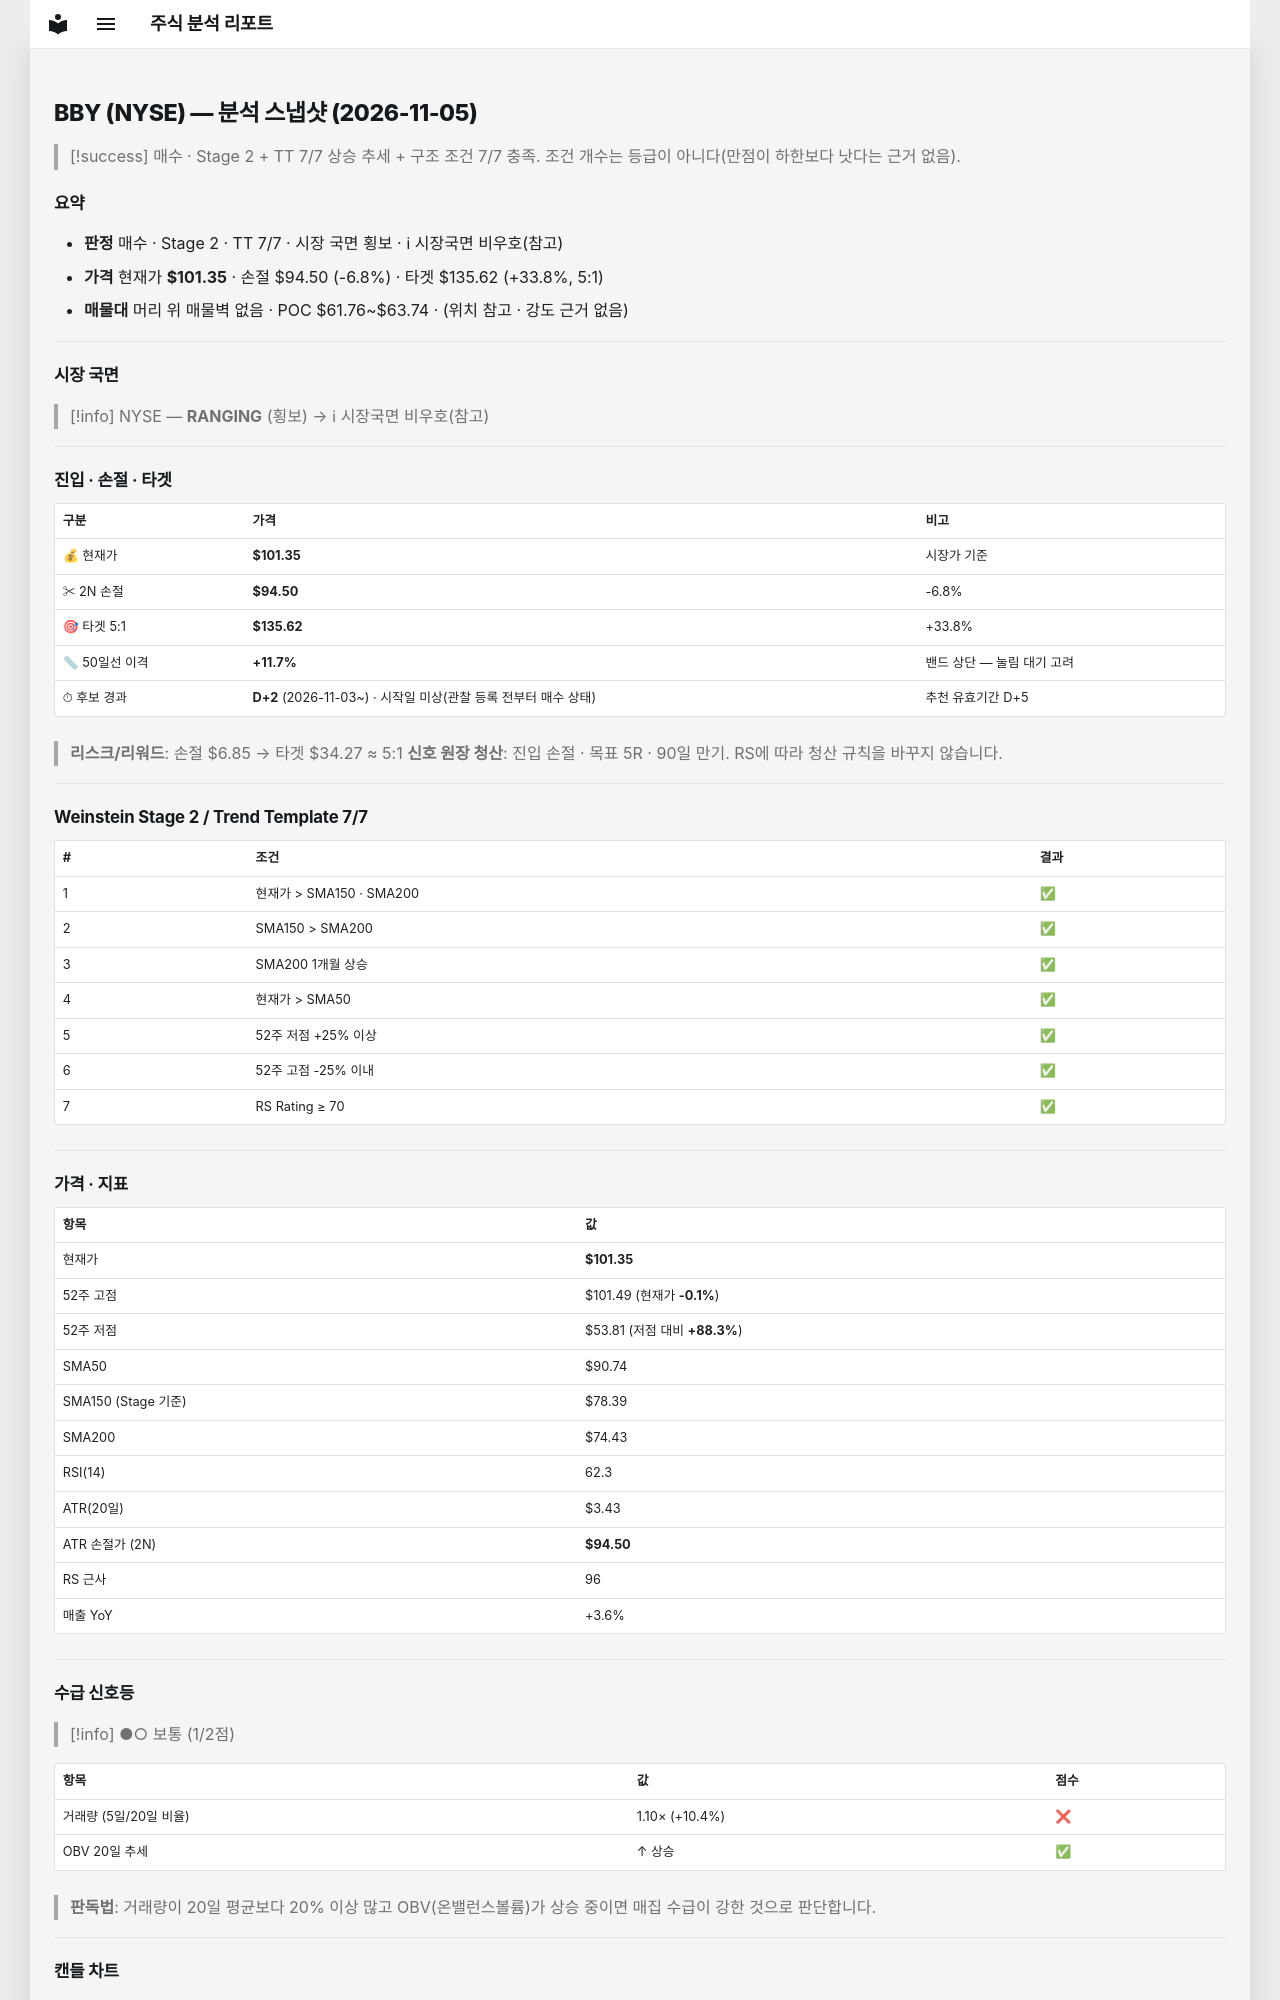

repository: soloandco/stock-reports · page: snapshots/BBY-2026-11-05/index.html · generator: mkdocs

---
type: analysis-snapshot
title: BBY 분석 스냅샷
ticker: BBY
market: NYSE
created: 2026-11-05
updated: 2026-11-05
bar-date: 2026-11-04
verdict: 매수후보
real-rr: 1.61
sma50-gap-pct: 11.7
candidate-days: 2
candidate-since: 2026-11-03
candidate-start-unknown: true
weekly-position: 저항대아래
weekly-overhead-price: 112.40
weekly-overhead-pct: 10.9
stage: 2
trend-template-score: 7
tt-max: 7
ma-set: sma-50-150-200
price: 101.3499984741211
stop-price: 94.49564879060412
market-regime: RANGING
supply-demand-score: 1/2
supply-demand-label: 보통
status: tracking
tags:
  - stock-agent
  - watchlist
  - BBY
  - analysis
related:
  - "[[analysis-template]]"
---

# BBY (NYSE) — 분석 스냅샷 (2026-11-05)

> [!success] 매수 · Stage 2 + TT 7/7
> 상승 추세 + 구조 조건 7/7 충족. 조건 개수는 등급이 아니다(만점이 하한보다 낫다는 근거 없음).

## 요약

- **판정** 매수 · Stage 2 · TT 7/7 · 시장 국면 횡보 · ℹ 시장국면 비우호(참고)
- **가격** 현재가 **$101.35** · 손절 $94.50 (-6.8%) · 타겟 $135.62 (+33.8%, 5:1)
- **매물대** 머리 위 매물벽 없음 · POC $61.76~$63.74 · (위치 참고 · 강도 근거 없음)

---

## 시장 국면

> [!info] NYSE — **RANGING** (횡보) → ℹ 시장국면 비우호(참고)

---

## 진입 · 손절 · 타겟

| 구분 | 가격 | 비고 |
|------|------|------|
| 💰 현재가 | **$101.35** | 시장가 기준 |
| ✂ 2N 손절 | **$94.50** | -6.8% |
| 🎯 타겟 5:1 | **$135.62** | +33.8% |
| 📏 50일선 이격 | **+11.7%** | 밴드 상단 — 눌림 대기 고려 |
| ⏱ 후보 경과 | **D+2** (2026-11-03~) · 시작일 미상(관찰 등록 전부터 매수 상태) | 추천 유효기간 D+5 |

> **리스크/리워드**: 손절 $6.85 → 타겟 $34.27 ≈ 5:1
> **신호 원장 청산**: 진입 손절 · 목표 5R · 90일 만기. RS에 따라 청산 규칙을 바꾸지 않습니다.

---

## Weinstein Stage 2 / Trend Template 7/7

| # | 조건 | 결과 |
|---|------|------|
| 1 | 현재가 > SMA150 · SMA200 | ✅ |
| 2 | SMA150 > SMA200 | ✅ |
| 3 | SMA200 1개월 상승 | ✅ |
| 4 | 현재가 > SMA50 | ✅ |
| 5 | 52주 저점 +25% 이상 | ✅ |
| 6 | 52주 고점 -25% 이내 | ✅ |
| 7 | RS Rating ≥ 70 | ✅ |

---

## 가격 · 지표

| 항목 | 값 |
|------|---|
| 현재가 | **$101.35** |
| 52주 고점 | $101.49 (현재가 **-0.1%**) |
| 52주 저점 | $53.81 (저점 대비 **+88.3%**) |
| SMA50 | $90.74 |
| SMA150 (Stage 기준) | $78.39 |
| SMA200 | $74.43 |
| RSI(14) | 62.3 |
| ATR(20일) | $3.43 |
| ATR 손절가 (2N) | **$94.50** |
| RS 근사 | 96 |
| 매출 YoY | +3.6% |

---
## 수급 신호등

> [!info] ●○ 보통 (1/2점)

| 항목 | 값 | 점수 |
|------|------|------|
| 거래량 (5일/20일 비율) | 1.10× (+10.4%) | ❌ |
| OBV 20일 추세 | ↑ 상승 | ✅ |

> **판독법**: 거래량이 20일 평균보다 20% 이상 많고 OBV(온밸런스볼륨)가 상승 중이면 매집 수급이 강한 것으로 판단합니다.

---
